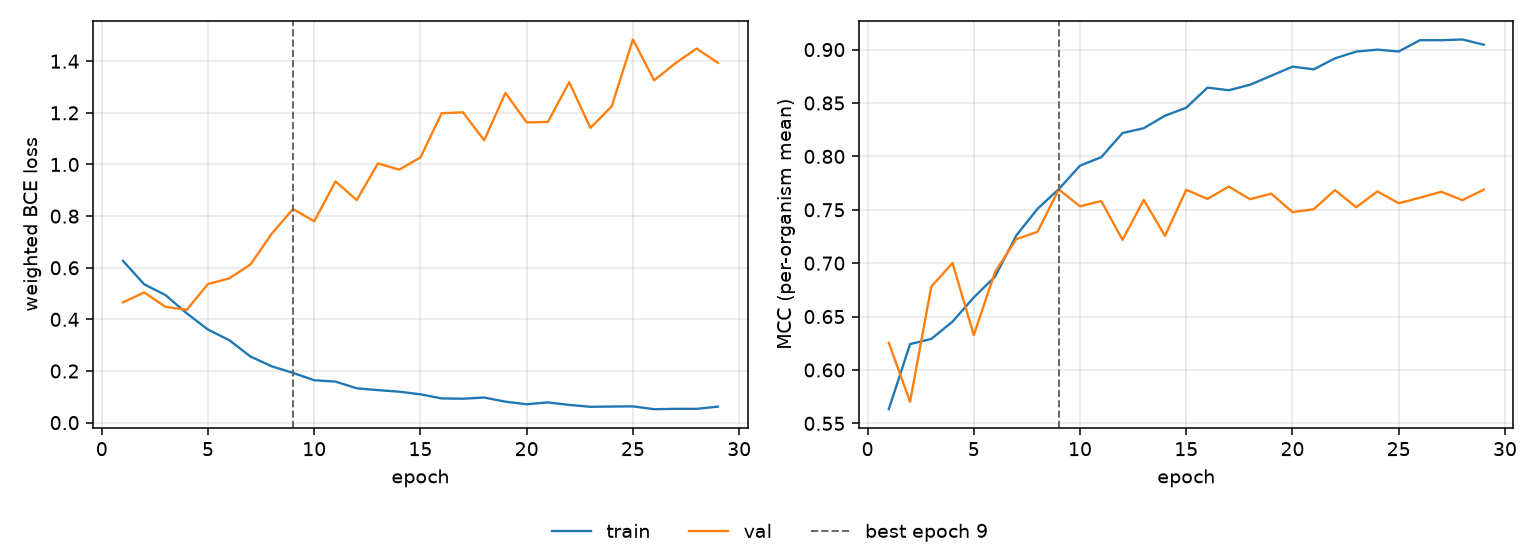

Source data for this figure (header and first rows):
epoch, tr_loss, vl_loss, tr_mcc, vl_mcc, is_best
1, 0.6267, 0.4659, 0.5632, 0.6254, False
2, 0.5357, 0.5044, 0.6242, 0.5702, False
3, 0.494, 0.4483, 0.6291, 0.6781, False
4, 0.4235, 0.4371, 0.6453, 0.7001, False
5, 0.3605, 0.537, 0.6679, 0.6326, False
6, 0.3194, 0.5587, 0.6874, 0.6917, False
7, 0.256, 0.6127, 0.7259, 0.7225, False
8, 0.2181, 0.7319, 0.7509, 0.7294, False
9, 0.1928, 0.8275, 0.7693, 0.769, True
10, 0.1642, 0.78, 0.7913, 0.7533, False
11, 0.159, 0.9341, 0.7993, 0.7582, False
12, 0.1331, 0.8622, 0.8219, 0.7218, False
13, 0.1259, 1.004, 0.8264, 0.7593, False
14, 0.1199, 0.98, 0.8381, 0.7256, False
15, 0.1097, 1.027, 0.8456, 0.7687, False
16, 0.09369, 1.199, 0.8644, 0.7602, False
17, 0.09264, 1.202, 0.8619, 0.7717, False
18, 0.09722, 1.094, 0.8671, 0.7599, False
19, 0.08121, 1.277, 0.8755, 0.7651, False
20, 0.07109, 1.163, 0.884, 0.7478, False
21, 0.07837, 1.165, 0.8815, 0.7505, False
22, 0.0686, 1.319, 0.8918, 0.7685, False
23, 0.06128, 1.142, 0.8981, 0.7524, False
24, 0.06233, 1.225, 0.9, 0.7672, False
25, 0.06296, 1.484, 0.8982, 0.7561, False
26, 0.05199, 1.326, 0.9088, 0.7613, False
27, 0.05352, 1.392, 0.9088, 0.7669, False
28, 0.05347, 1.449, 0.9095, 0.759, False
29, 0.06192, 1.394, 0.9046, 0.7689, False
